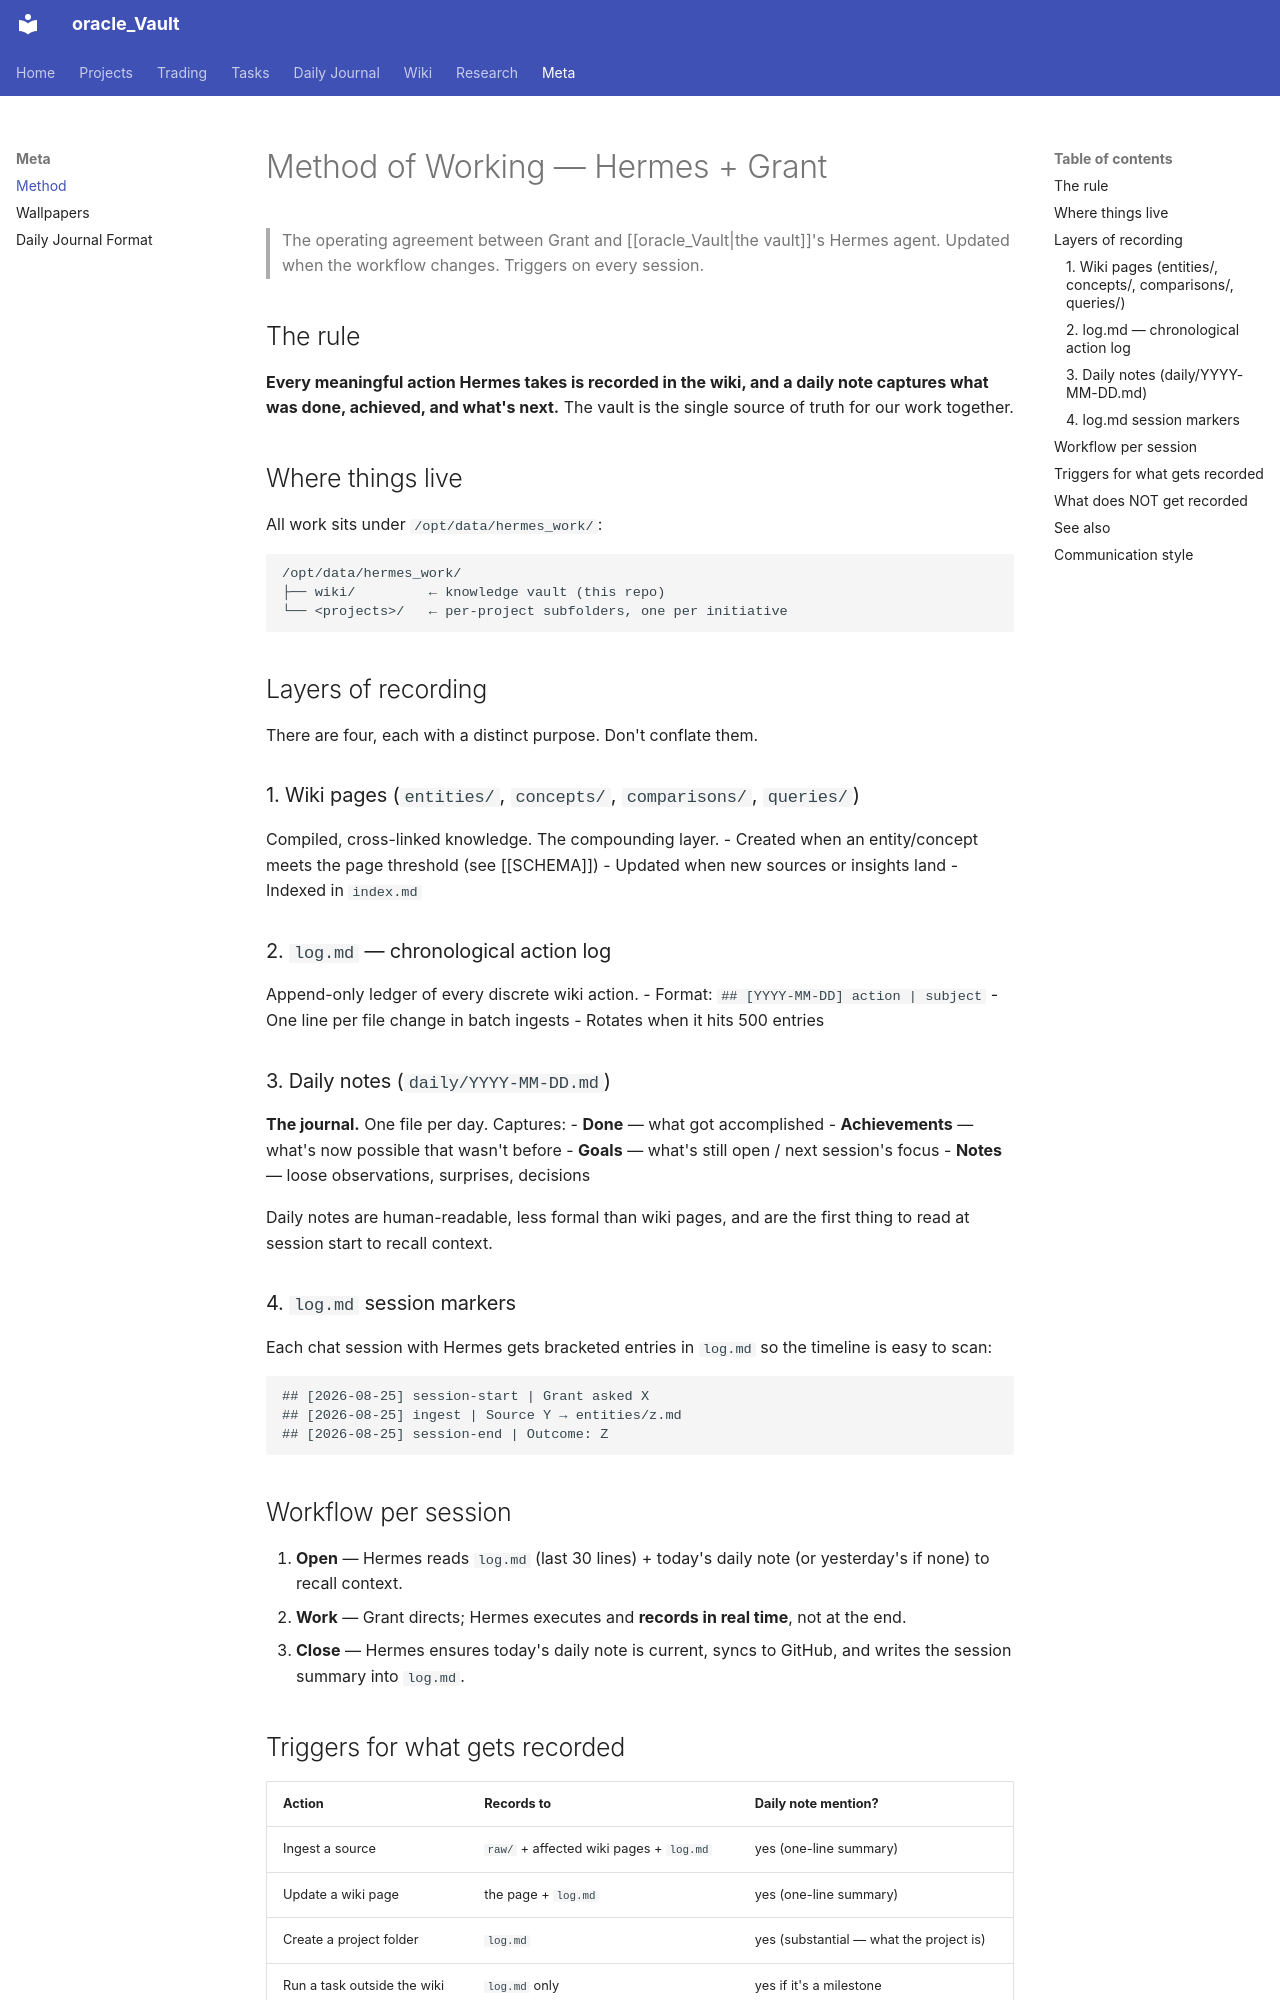

repository: Grentchello/Oracle_Pages · page: _meta/method/index.html · generator: mkdocs

---
title: Method of Working — Hermes + Grant
created: 2026-08-25
updated: 2026-08-25
type: concept
tags: [meta, workflow, method, daily-journal, hermes-work]
sources: []
---

# Method of Working — Hermes + Grant

> The operating agreement between Grant and [[oracle_Vault|the vault]]'s Hermes agent.
> Updated when the workflow changes. Triggers on every session.

## The rule

**Every meaningful action Hermes takes is recorded in the wiki, and a daily note
captures what was done, achieved, and what's next.** The vault is the single
source of truth for our work together.

## Where things live

All work sits under `/opt/data/hermes_work/`:

```
/opt/data/hermes_work/
├── wiki/         ← knowledge vault (this repo)
└── <projects>/   ← per-project subfolders, one per initiative
```

## Layers of recording

There are four, each with a distinct purpose. Don't conflate them.

### 1. Wiki pages (`entities/`, `concepts/`, `comparisons/`, `queries/`)
Compiled, cross-linked knowledge. The compounding layer.
- Created when an entity/concept meets the page threshold (see [[SCHEMA]])
- Updated when new sources or insights land
- Indexed in `index.md`

### 2. `log.md` — chronological action log
Append-only ledger of every discrete wiki action.
- Format: `## [YYYY-MM-DD] action | subject`
- One line per file change in batch ingests
- Rotates when it hits 500 entries

### 3. Daily notes (`daily/YYYY-MM-DD.md`)
**The journal.** One file per day. Captures:
- **Done** — what got accomplished
- **Achievements** — what's now possible that wasn't before
- **Goals** — what's still open / next session's focus
- **Notes** — loose observations, surprises, decisions

Daily notes are human-readable, less formal than wiki pages, and are the
first thing to read at session start to recall context.

### 4. `log.md` session markers
Each chat session with Hermes gets bracketed entries in `log.md` so the
timeline is easy to scan:

```
## [2026-08-25] session-start | Grant asked X
## [2026-08-25] ingest | Source Y → entities/z.md
## [2026-08-25] session-end | Outcome: Z
```

## Workflow per session

1. **Open** — Hermes reads `log.md` (last 30 lines) + today's daily note (or yesterday's if none) to recall context.
2. **Work** — Grant directs; Hermes executes and **records in real time**, not at the end.
3. **Close** — Hermes ensures today's daily note is current, syncs to GitHub, and writes the session summary into `log.md`.
